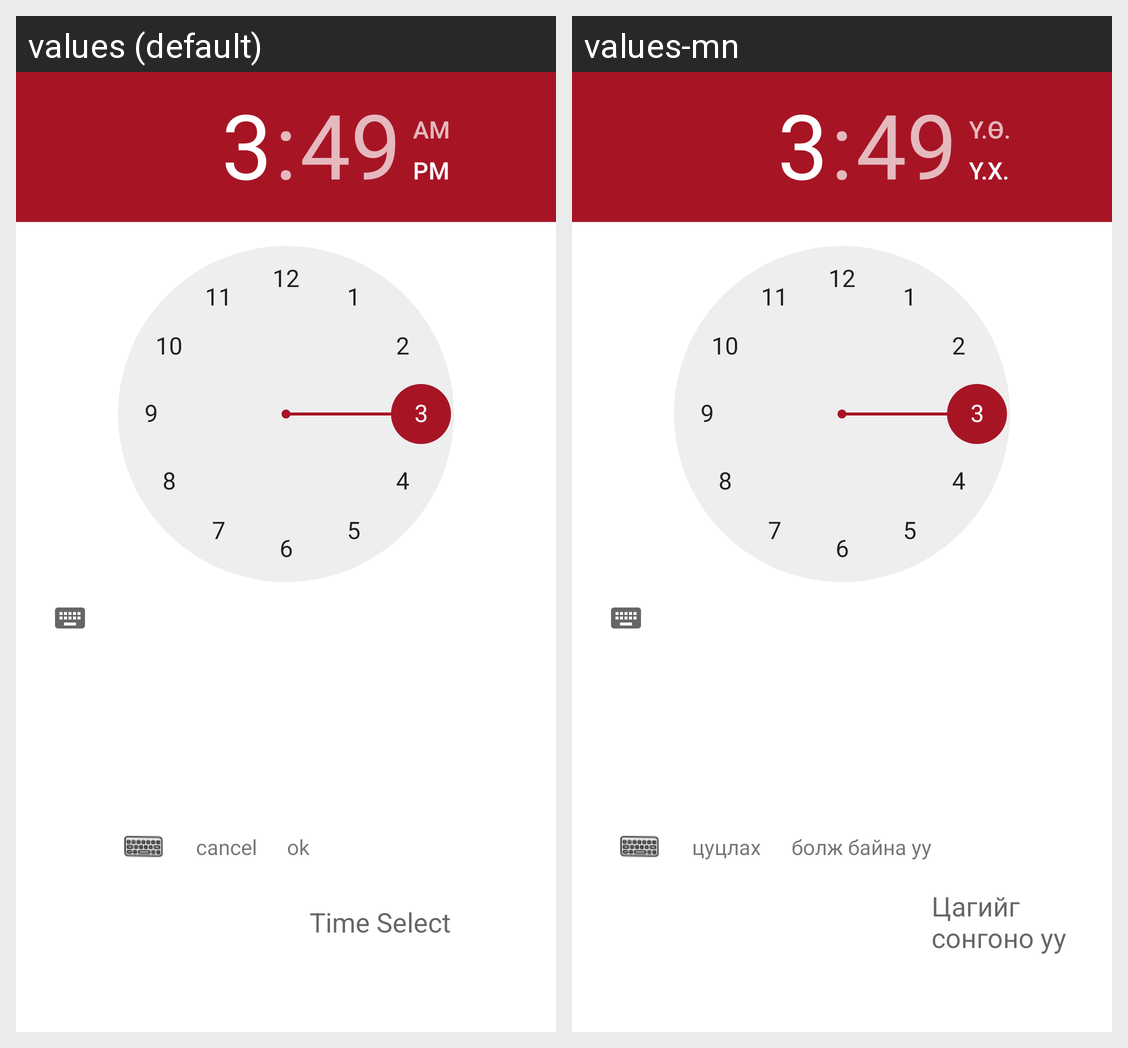

Strings drawn on this Android screen and how each of the app's shown locales translates them:
Android screen res/layout/timer_dialoge.xml rendered under 2 locales, left to right: values (default), values-mn. Device: Nexus 5 (rendered at 1080×1920; each locale shown at half size, 540×960, under a caption strip naming it); theme AppTheme.
Strings drawn on this screen, with the default value and each locale's value (text and hints the layout hard-codes, and strings that could not be matched under every locale, appear in the picture but are not listed):

cancel
  values: cancel
  values-mn: цуцлах

ok
  values: ok
  values-mn: болж байна уу

time_selected
  values: Time Select
  values-mn: Цагийг сонгоно уу
